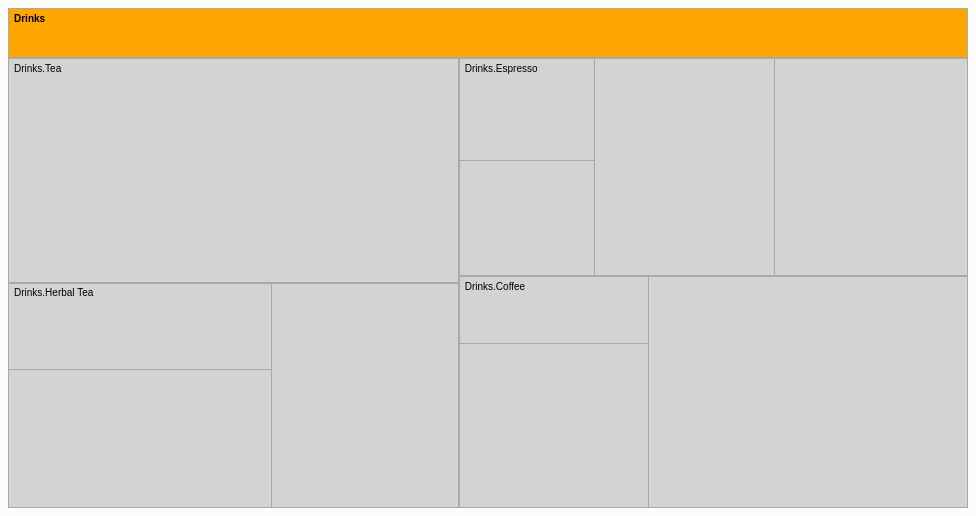
D3 v3 page, settled after 480 driven frames (8 s of simulated time); the page loaded 1 data file(s).


          var margin = {top: 50, right: 0, bottom: 0, left: 0},
            width = 960,
            height = 500 - margin.top - margin.bottom,
            formatNumber = function(val) {return val},
            transitioning;

          var color = d3.scale.category20c();

          var x = d3.scale.linear()
              .domain([0, width])
              .range([0, width]);

          var y = d3.scale.linear()
              .domain([0, height])
              .range([0, height]);

          var svg = d3.select("#chart").append("svg")
              .attr("width", width + margin.left + margin.right)
              .attr("height", height + margin.bottom + margin.top)
              .style("margin-left", -margin.left + "px")
              .style("margin.right", -margin.right + "px")
            .append("g")
              .attr("transform", "translate(" + margin.left + "," + margin.top + ")")
              .style("shape-rendering", "crispEdges");


          var grandparent = svg.append("g")
              .attr("class", "grandparent");

          grandparent.append("rect")
              .attr("y", -margin.top)
              .attr("width", width)
              .attr("height", margin.top);

          grandparent.append("text")
              .attr("x", 6)
              .attr("y", 6 - margin.top)
              .attr("dy", ".75em");

//nest data into a nested table for treemap
//nest by Category and Type, sum profit

d3.csv("HW4/coffee.csv", function(coffee) {
  var root2 = { "key": "Drinks", "values" :d3.nest()
      .key(function(d){return d.category;})
      .key(function(d){return d.type;})
      .rollup(function(leaves){
          return {"profit":d3.sum(leaves,function(d){
          return parseFloat(d.profit)})
        };
      })
      .entries(coffee)
    };

for(i=0; i<root2.values.length; i++){
  // alert(root2.values[i].key);
  for(j=0; j<root2.values[i].values.length; j++){
    root2.values[i].values[j].profit = root2.values[i].values[j].values.profit;
    delete root2.values[i].values[j].values;
  }
}

console.log(root2);

  var treemap = d3.layout.treemap()
      .round(false)
      .size([width, height])
      .sticky(true)
      .children(function(d) {return d.values; })
      .value(function(d) {return +d.profit; });
 
  

  var tree = treemap.nodes(root2)
  console.log(tree);

   var root = root2;

  initialize(root);
  accumulate(root);
  layout(root);
  display(root);

  function initialize(root) {
    root.x = root.y = 0;
    root.dx = width;
    root.dy = height;
    root.depth = 0;
  }
  function accumulate(d) {    return d.values
        ? d.value = d.values.reduce(function(p, v) { return p + accumulate(v); }, 0)
        : +d.value;
  }
  function layout(d) {
    if (d.values) {
      treemap.nodes({children: d.values});
      d.values.forEach(function(c) {
        c.x = d.x + c.x * d.dx;
        c.y = d.y + c.y * d.dy;
        c.dx *= d.dx;
        c.dy *= d.dy;
        c.parent = d;
        layout(c);
      });
    }
  }

  function display(d) {
    grandparent
        .datum(d.parent)
        .on("click", transition)
      .select("text")
        .text(name(d));

    var g1 = svg.insert("g", ".grandparent")
        .datum(d)
        .attr("class", "depth");

    var g = g1.selectAll("g")
        .data(d.values)
      .enter().append("g");

    g.filter(function(d) { return d.values; })
        .classed("children", true)
        .on("click", transition);

    g.selectAll(".child")
        .data(function(d) { return d.values || [d]; })
      .enter().append("rect")
        .attr("class", "child")
        .call(rect);

    g.append("rect")
        .attr("class", "parent")
        .call(rect)
      .append("title")
        .text(function(d) { return formatNumber(+d.value); });



    g.append("text")
        .attr("dy", ".75em")
        .text(function(d) { return name(d); })
        .call(text);

    function transition(d) {
      if (transitioning || !d) return;
      transitioning = true;

      var g2 = display(d),
          t1 = g1.transition().duration(750),
          t2 = g2.transition().duration(750);

      // Update the domain only after entering new elements.
      x.domain([d.x, d.x + d.dx]);
      y.domain([d.y, d.y + d.dy]);

      // Enable anti-aliasing during the transition.
      svg.style("shape-rendering", null);

      // Draw child nodes on top of parent nodes.
      svg.selectAll(".depth").sort(function(a, b) { return a.depth - b.depth; });

      // Fade-in entering text.
      g2.selectAll("text").style("fill-opacity", 0);

      // Transition to the new view.
      t1.selectAll("text").call(text).style("fill-opacity", 0);
      t2.selectAll("text").call(text).style("fill-opacity", 1);
      t1.selectAll("rect").call(rect);
      t2.selectAll("rect").call(rect);

      // Remove the old node when the transition is finished.
      t1.remove().each("end", function() {
        svg.style("shape-rendering", "crispEdges");
        transitioning = false;
      });
    }

    return g;
  }

  function text(text) {
    text.attr("x", function(d) { return x(d.x) + 6; })
        .attr("y", function(d) { return y(d.y) + 6; });
  }

  function rect(rect) {
    rect.attr("x", function(d) { return x(d.x); })
        .attr("y", function(d) { return y(d.y); })
        .attr("width", function(d) { return x(d.x + d.dx) - x(d.x); })
        .attr("height", function(d) { return y(d.y + d.dy) - y(d.y); });
 //       .style("fill", function(d) { return color(d.parent.name)});
  }

/*
  function name(d) {
    return d.parent
        ? name(d.parent) + "." + d.name
        : d.name;
  }
*/
  function name(d) {
    return d.parent
        ? name(d.parent) + "." + d.key
        : d.key;
  }

});

 
  

### data: HW4/coffee.csv
caffeination, category, type, date, sales, profit, region, state
Regular, Coffee, Amaretto, 1/1/10, 219, 94, Central, CO
Regular, Coffee, Columbian, 1/1/10, 190, 68, Central, CO
Decaf, Coffee, Decaf Irish Cream, 1/1/10, 234, 101, Central, CO
Regular, Tea, Green Tea, 1/1/10, 100, 30, Central, CO
Regular, Espresso, Caffe Mocha, 1/1/10, 134, 54, Central, CO
Decaf, Espresso, Decaf Espresso, 1/1/10, 180, 53, Central, CO
Decaf, Herbal Tea, Chamomile, 1/1/10, 341, 99, Central, CO
Decaf, Herbal Tea, Lemon, 1/1/10, 150, 0, Central, CO
Decaf, Herbal Tea, Mint, 1/1/10, 140, 33, Central, CO
Regular, Tea, Darjeeling, 1/1/10, 130, 17, Central, CO
Regular, Tea, Earl Grey, 1/1/10, 140, 36, Central, CO
Regular, Coffee, Columbian, 1/1/10, 345, 111, Central, IL
Decaf, Coffee, Decaf Irish Cream, 1/1/10, 234, 87, Central, IL
Regular, Espresso, Caffe Mocha, 1/1/10, 546, 203, Central, IL
Decaf, Espresso, Decaf Espresso, 1/1/10, 456, 140, Central, IL
Decaf, Herbal Tea, Chamomile, 1/1/10, 219, 95, Central, IL
Decaf, Herbal Tea, Lemon, 1/1/10, 190, 68, Central, IL
Decaf, Herbal Tea, Mint, 1/1/10, 234, 101, Central, IL
Regular, Tea, Darjeeling, 1/1/10, 134, 53, Central, IL
Regular, Tea, Earl Grey, 1/1/10, 180, 54, Central, IL
Regular, Coffee, Amaretto, 1/1/10, 45, 11, Central, IA
Regular, Coffee, Columbian, 1/1/10, 62, 5, Central, IA
Decaf, Coffee, Decaf Irish Cream, 1/1/10, 54, 12, Central, IA
Regular, Espresso, Caffe Mocha, 1/1/10, 43, 11, Central, IA
Decaf, Espresso, Decaf Espresso, 1/1/10, 43, 10, Central, IA
Decaf, Herbal Tea, Chamomile, 1/1/10, 546, 202, Central, IA
Decaf, Herbal Tea, Lemon, 1/1/10, 234, 86, Central, IA
Regular, Tea, Darjeeling, 1/1/10, 456, 141, Central, IA
Regular, Tea, Earl Grey, 1/1/10, 546, 175, Central, IA
Regular, Coffee, Columbian, 1/1/10, 190, 39, Central, MO
Decaf, Coffee, Decaf Irish Cream, 1/1/10, 170, 47, Central, MO
Regular, Tea, Green Tea, 1/1/10, 76, 4, Central, MO
Regular, Espresso, Caffe Mocha, 1/1/10, 123, 48, Central, MO
Decaf, Espresso, Decaf Espresso, 1/1/10, 114, 45, Central, MO
Decaf, Herbal Tea, Chamomile, 1/1/10, 90, 11, Central, MO
Decaf, Herbal Tea, Lemon, 1/1/10, 99, 39, Central, MO
Regular, Tea, Darjeeling, 1/1/10, 82, 9, Central, MO
Regular, Tea, Earl Grey, 1/1/10, 65, 9, Central, MO
Regular, Coffee, Amaretto, 1/1/10, 140, 34, Central, OH
Regular, Coffee, Columbian, 1/1/10, 140, 42, Central, OH
Decaf, Coffee, Decaf Irish Cream, 1/1/10, 150, 0, Central, OH
Regular, Tea, Earl Grey, 1/1/10, 200, 67, Central, OH
Decaf, Espresso, Decaf Espresso, 1/1/10, 130, 16, Central, OH
Regular, Espresso, Caffe Mocha, 1/1/10, 341, 99, Central, OH
Decaf, Herbal Tea, Chamomile, 1/1/10, 80, 29, Central, OH
Decaf, Herbal Tea, Lemon, 1/1/10, 80, 29, Central, OH
Regular, Tea, Darjeeling, 1/1/10, 210, 68, Central, OH
Regular, Coffee, Amaretto, 1/1/10, 120, 13, Central, WI
Regular, Coffee, Columbian, 1/1/10, 190, 9, Central, WI
Decaf, Coffee, Decaf Irish Cream, 1/1/10, 180, 51, Central, WI
Regular, Tea, Earl Grey, 1/1/10, 180, 7, Central, WI
Decaf, Espresso, Decaf Espresso, 1/1/10, 110, 34, Central, WI
Regular, Espresso, Caffe Mocha, 1/1/10, 150, 38, Central, WI
Decaf, Herbal Tea, Chamomile, 1/1/10, 180, 70, Central, WI
Decaf, Herbal Tea, Lemon, 1/1/10, 81, 28, Central, WI
Regular, Tea, Darjeeling, 1/1/10, 150, 47, Central, WI
Regular, Tea, Darjeeling, 1/1/10, 123, 47, East, CT
Regular, Tea, Green Tea, 1/1/10, 94, 35, East, CT
Decaf, Espresso, Decaf Espresso, 1/1/10, 130, 30, East, CT
Regular, Espresso, Caffe Mocha, 1/1/10, 180, 7, East, CT
... 4,188 more rows